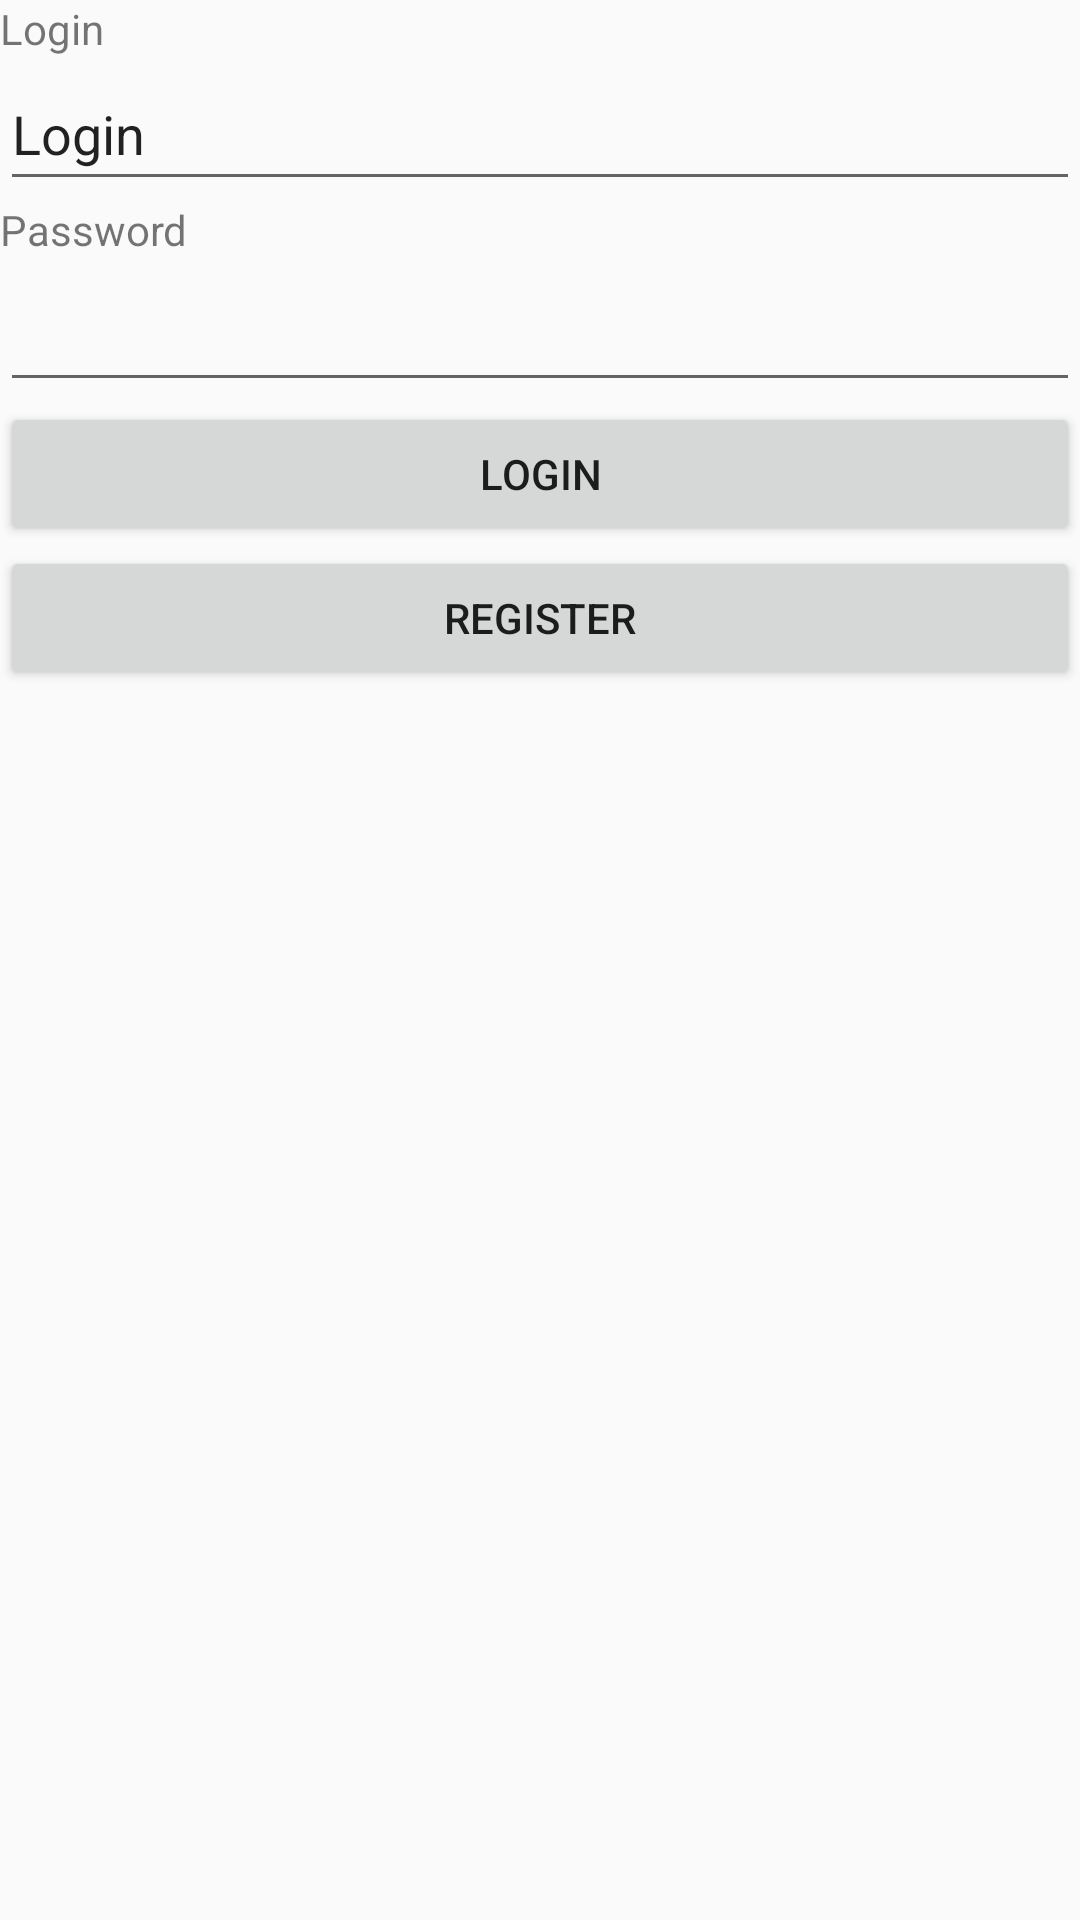

Layout XML and referenced resources for this Android screen:
<!-- AndroidManifest.xml: application theme Theme.PixelArtHunter -->
<!-- res/layout/login_form.xml -->
<?xml version="1.0" encoding="utf-8"?>
<LinearLayout xmlns:android="http://schemas.android.com/apk/res/android"
    xmlns:tools="http://schemas.android.com/tools"
    android:layout_width="match_parent"
    android:layout_height="match_parent"
    android:orientation="vertical">

    <TextView
        android:id="@+id/loginLabel"
        android:layout_width="match_parent"
        android:layout_height="wrap_content"
        android:text="Login" />

    <EditText
        android:id="@+id/loginField"
        android:layout_width="match_parent"
        android:layout_height="wrap_content"
        android:ems="10"
        android:inputType="text"
        android:minHeight="48dp"
        android:text="Login" />

    <TextView
        android:id="@+id/passwordLabel"
        android:layout_width="match_parent"
        android:layout_height="wrap_content"
        android:text="Password" />

    <EditText
        android:id="@+id/passwordField"
        android:layout_width="match_parent"
        android:layout_height="wrap_content"
        android:ems="10"
        android:inputType="textPassword"
        android:minHeight="48dp"
        android:text="@string/empty"
        tools:ignore="SpeakableTextPresentCheck" />

    <Button
        android:id="@+id/loginButton"
        android:layout_width="match_parent"
        android:layout_height="wrap_content"
        android:text="Login" />

    <Button
        android:id="@+id/registerActivityButton"
        android:layout_width="match_parent"
        android:layout_height="wrap_content"
        android:text="Register" />

    <TextView
        android:id="@+id/responseText"
        android:layout_width="match_parent"
        android:layout_height="wrap_content" />
</LinearLayout>
<!-- resources referenced by this layout -->
<resources>
  <string name="empty" />
  <style name="Theme.PixelArtHunter" parent="Theme.AppCompat.Light.NoActionBar" />
</resources>
